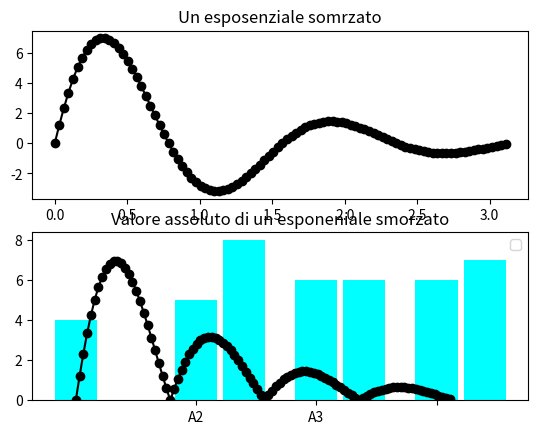

Write Python code to recreate this figure.
import matplotlib.pylab as plt
from math import *
import numpy as np

def es_1():
    def f(t):
        f = 10 * exp(-t) * sin(4 * t)
        return f
    
    x = []
    for i in range(0, 100):
        x.append(pi / 100 * i)
    
    y = []
    for i in range(0, 100):
        y.append(10 * exp(-x[i]) * sin(4 * x[i]))
    
    plt.subplot(2, 1, 1)
    plt.plot(x, y, 'ko-')
    plt.title("Un esposenziale somrzato")
    plt.subplot(2, 1, 2)
    plt.plot(x, np.abs(y), 'ko-')
    plt.title("Valore assoluto di un esponeniale smorzato")
    plt.show()
es_1()

def es_2():
    plt.figure(1)
    nomi = ['A1', 'A2', 'A3']
    datiA = [4, 5, 6]
    plt.bar(nomi, datiA, align='center', width=0.35, color='cyan')
    
    plt.figure(1)
    
    xA = [1, 2, 3]
    xB = [1.4, 2.4, 3.4]
    datiB = [8, 6, 7]
    plt.bar(xA, datiA, align='center', width=0.35, color='cyan')
    plt.bar(xB, datiB, align='center', width=0.35, color='cyan')
    plt.legend()
    plt.xticks(xA)
    
    plt.show()

es_2()
